The GitHub repository Tahkare/Projet-AIC contains a labelled image folder "raw_data" with 6 categories: chaetognatha, copepoda, euphausiids, fish larvae, limacina, medusae. Examples follow, each with its label.

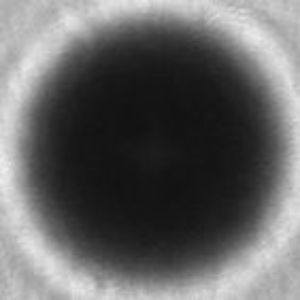
Label: limacina

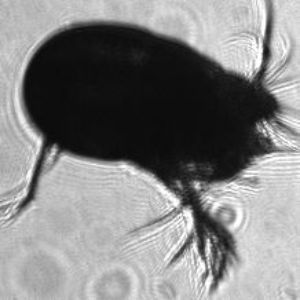
Label: copepoda

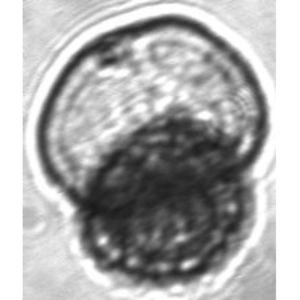
Label: medusae

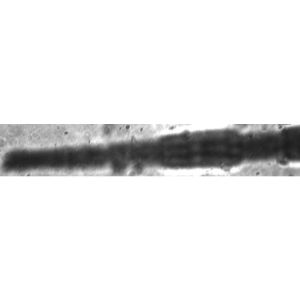
Label: euphausiids

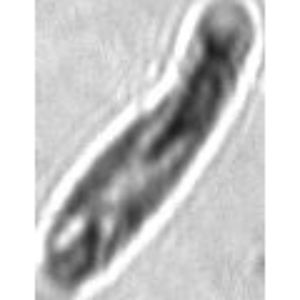
Label: chaetognatha

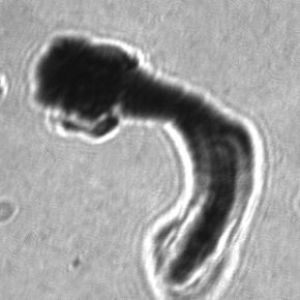
Label: fish larvae
